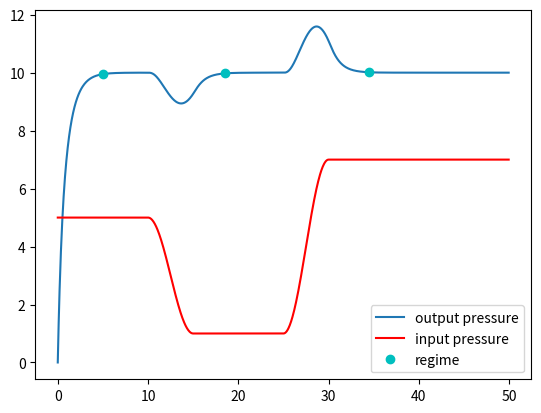

The matplotlib source for this figure:
from scipy.integrate import odeint
from numpy import arange
import matplotlib.pyplot as plt
import numpy as np

a = 3
b = 1
y0 = [0,0]

def desired(t):
    return 10

def ipressure(t):
    w = 2 * np.pi / 10
    if t < 10:
        r = 5
    elif t < 15:
        r = 2 * np.cos(w * t) + 3
    elif t < 25:
        r = 1
    elif t < 30:
        r = 3 * np.cos(w * t) + 4
    else:
        r = 7
    return r

def func(y,t):
    d = desired(t)
    p = ipressure(t)
    o = y[0]
    w = y[1]
    return [a*(w+p-o), b*(d-p-w)]

t = arange(0, 50.0, 0.05)

y = odeint(func, [0, 0], t)

plt.plot(t,y[:,0], label = "output pressure")
plt.plot(t,[ipressure(s) for s in t], 'r', label = "input pressure")
regime = 100
plt.plot(t[regime], y[regime,0], 'co', label = "regime")
regime = 370
plt.plot(t[regime], y[regime,0], 'co')
regime = 690
plt.plot(t[regime], y[regime,0], 'co')
plt.legend(loc=4)
plt.show()
